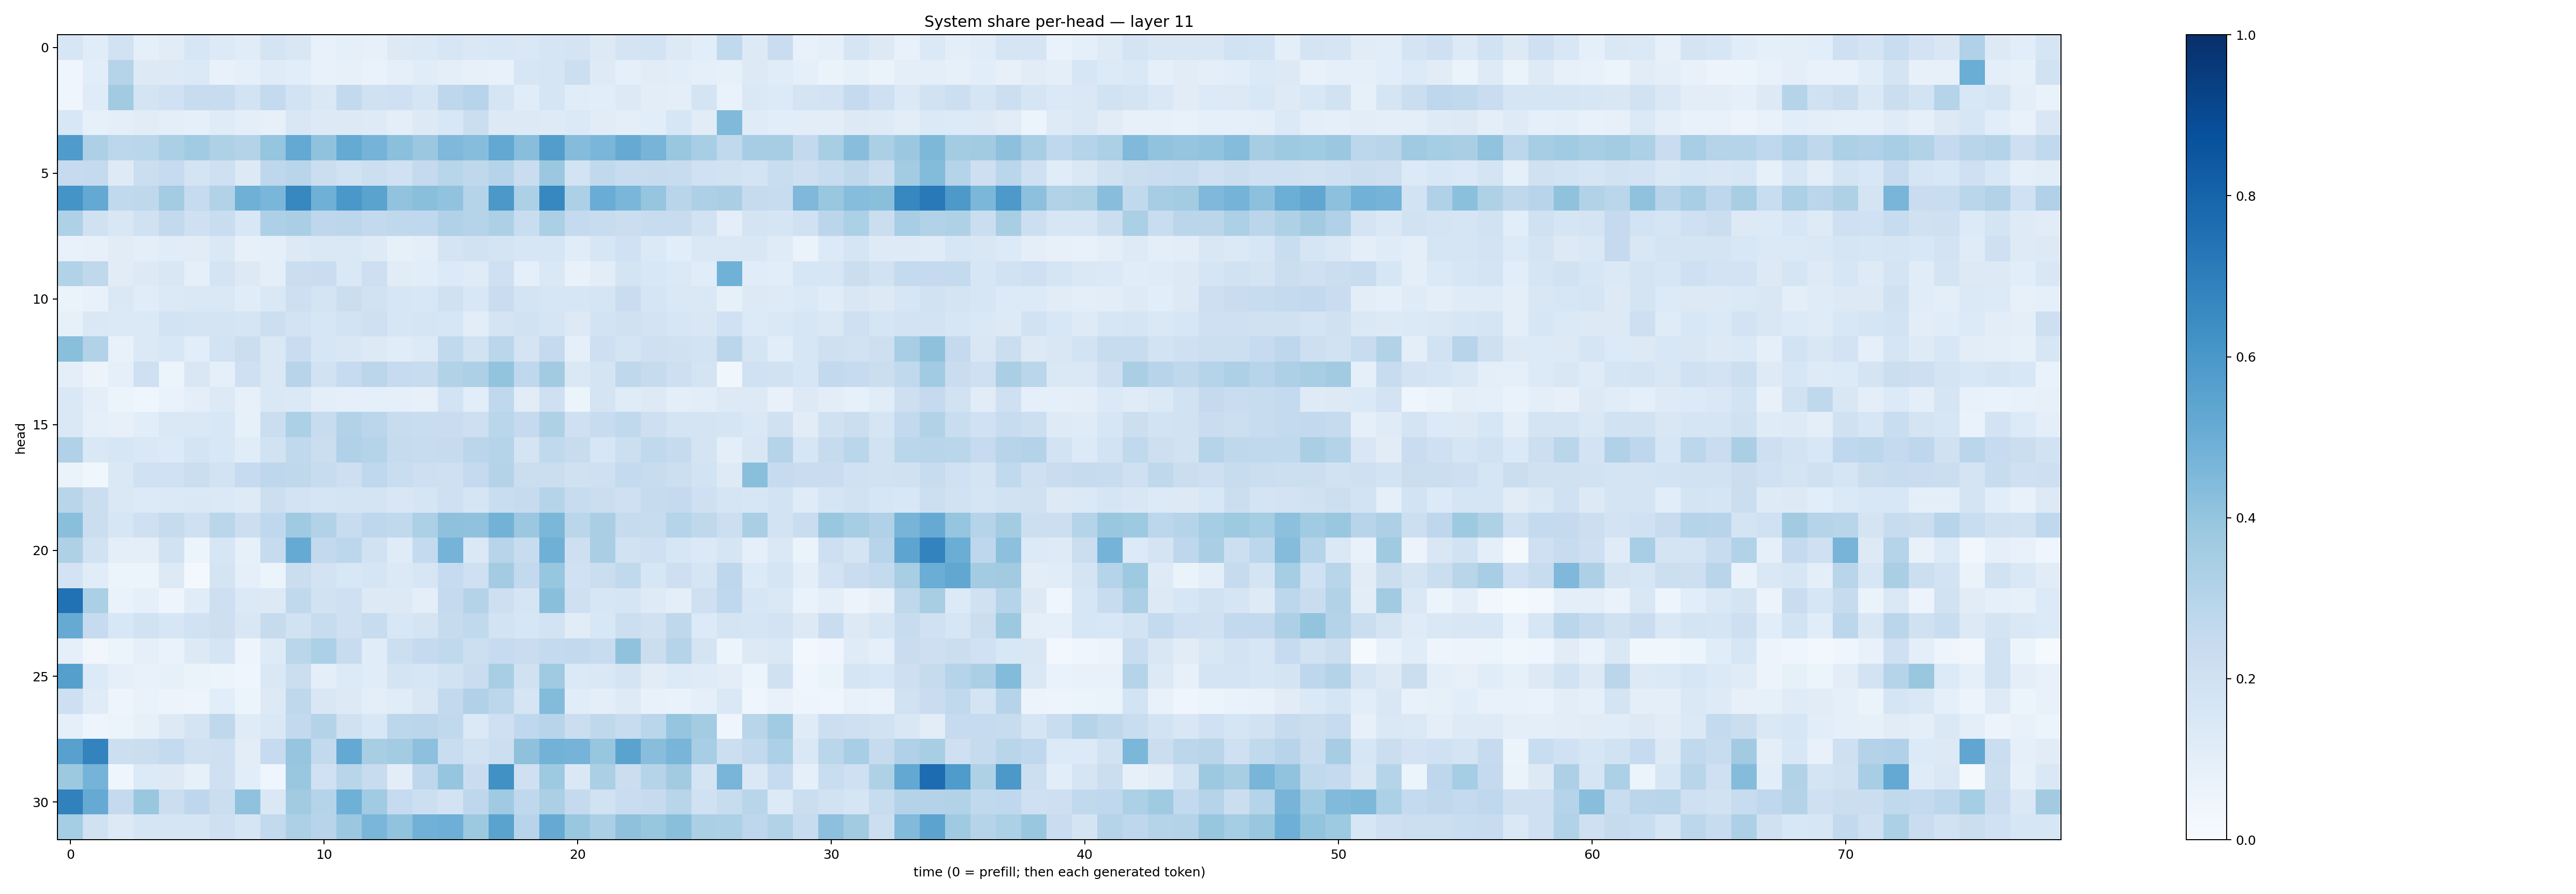

Source data for this figure (header and first rows):
0.15932192, 0.11359548, 0.1891768, 0.09318052, 0.11097762, 0.15631853, 0.13326941, 0.11431865, 0.17647468, 0.1486537, 0.07724802, 0.08675108, 0.080798216, 0.12752706, 0.13844164, 0.16144253, 0.14494881, 0.15461104, 0.14784367, 0.16473903, 0.1786657, 0.12924778, 0.17661242, 0.185584
0.04258, 0.106, 0.301, 0.1286, 0.1273, 0.1397, 0.0757, 0.08904, 0.1184, 0.1058, 0.07457, 0.08014, 0.06941, 0.09371, 0.116, 0.09846, 0.0802, 0.07748, 0.1575, 0.1714, 0.2157, 0.1211, 0.09353, 0.1105
0.04027, 0.1175, 0.3611, 0.1728, 0.2002, 0.2411, 0.2407, 0.1845, 0.2539, 0.1863, 0.1424, 0.2585, 0.1967, 0.2063, 0.1675, 0.2739, 0.2944, 0.17, 0.1164, 0.1683, 0.1159, 0.1081, 0.1299, 0.1047
0.1538, 0.08275, 0.09495, 0.1115, 0.09768, 0.09002, 0.1195, 0.1005, 0.07974, 0.1489, 0.1269, 0.131, 0.1229, 0.09948, 0.1293, 0.1538, 0.2253, 0.1295, 0.1288, 0.1247, 0.1403, 0.111, 0.09385, 0.1092
0.5845, 0.3281, 0.2779, 0.289, 0.334, 0.3665, 0.3229, 0.3051, 0.396, 0.5234, 0.4076, 0.5185, 0.4763, 0.4193, 0.3816, 0.4507, 0.432, 0.5234, 0.426, 0.5726, 0.4337, 0.4618, 0.5148, 0.4693
0.2496, 0.2523, 0.1226, 0.2197, 0.2468, 0.1774, 0.2091, 0.1283, 0.276, 0.2918, 0.2191, 0.19, 0.2174, 0.2017, 0.2526, 0.2921, 0.271, 0.2989, 0.2292, 0.3823, 0.1843, 0.2636, 0.2357, 0.2443
0.6165, 0.5231, 0.2636, 0.2705, 0.3574, 0.247, 0.3153, 0.4912, 0.463, 0.6671, 0.4904, 0.6015, 0.549, 0.4062, 0.4241, 0.4052, 0.2987, 0.5938, 0.3282, 0.6661, 0.3293, 0.5059, 0.4642, 0.3954
0.3209, 0.1976, 0.1488, 0.1964, 0.2601, 0.2039, 0.2309, 0.154, 0.3264, 0.3371, 0.2758, 0.2812, 0.2616, 0.2698, 0.2675, 0.3174, 0.3036, 0.3255, 0.2327, 0.3321, 0.2537, 0.2393, 0.2255, 0.2415
0.07263, 0.07845, 0.112, 0.09898, 0.1138, 0.1094, 0.1432, 0.07996, 0.09145, 0.1257, 0.1476, 0.1464, 0.1241, 0.0825, 0.09527, 0.1767, 0.1905, 0.1751, 0.1599, 0.159, 0.1165, 0.1586, 0.2017, 0.1373
0.3131, 0.2723, 0.1103, 0.1302, 0.1497, 0.08956, 0.1739, 0.1266, 0.1005, 0.2228, 0.2279, 0.1478, 0.2119, 0.1128, 0.1057, 0.1355, 0.119, 0.2105, 0.09322, 0.1469, 0.07213, 0.1026, 0.1747, 0.1535
0.06445, 0.072, 0.1441, 0.1148, 0.1389, 0.144, 0.1467, 0.1138, 0.1428, 0.213, 0.1721, 0.2215, 0.189, 0.1576, 0.1555, 0.1971, 0.1556, 0.2283, 0.1766, 0.1594, 0.157, 0.1656, 0.2271, 0.1707
0.08255, 0.1475, 0.14, 0.1403, 0.1842, 0.1752, 0.1747, 0.171, 0.2171, 0.1826, 0.1609, 0.185, 0.2062, 0.1619, 0.1693, 0.1568, 0.1054, 0.1751, 0.1881, 0.1644, 0.1252, 0.1843, 0.1959, 0.1801
0.4229, 0.3106, 0.07407, 0.1392, 0.1546, 0.1078, 0.1839, 0.2202, 0.1437, 0.2303, 0.1581, 0.1494, 0.1297, 0.1135, 0.1365, 0.2649, 0.1947, 0.2818, 0.1729, 0.2529, 0.08677, 0.2129, 0.1751, 0.2086
0.09571, 0.05626, 0.08755, 0.2053, 0.06043, 0.1493, 0.09283, 0.207, 0.1428, 0.2956, 0.1946, 0.2482, 0.2848, 0.2475, 0.2407, 0.3145, 0.3258, 0.4008, 0.2672, 0.3618, 0.1464, 0.1755, 0.2717, 0.2458
0.1475, 0.09529, 0.05116, 0.04568, 0.06678, 0.09417, 0.1253, 0.08098, 0.1465, 0.1381, 0.0999, 0.09301, 0.08683, 0.08791, 0.08165, 0.1842, 0.1065, 0.2695, 0.1104, 0.2048, 0.06126, 0.1779, 0.1178, 0.1259
0.147, 0.08755, 0.0819, 0.107, 0.1451, 0.1411, 0.1555, 0.08336, 0.2236, 0.3299, 0.2379, 0.3117, 0.2813, 0.2393, 0.2328, 0.2289, 0.2131, 0.2858, 0.2521, 0.3207, 0.2074, 0.2394, 0.2643, 0.2131
0.3199, 0.1463, 0.1609, 0.1426, 0.1341, 0.1775, 0.1554, 0.1168, 0.1922, 0.2639, 0.2228, 0.3176, 0.2983, 0.2454, 0.2381, 0.2449, 0.2817, 0.3029, 0.1767, 0.2638, 0.2415, 0.1565, 0.216, 0.2635
0.06428, 0.03732, 0.1424, 0.2008, 0.2013, 0.2225, 0.1858, 0.2494, 0.2764, 0.2715, 0.2376, 0.213, 0.2694, 0.2315, 0.2127, 0.2059, 0.2527, 0.3062, 0.2214, 0.2246, 0.1968, 0.2066, 0.2558, 0.2389
0.2912, 0.2234, 0.1462, 0.133, 0.1383, 0.1446, 0.1367, 0.1217, 0.2184, 0.1808, 0.1685, 0.1793, 0.1751, 0.1511, 0.1643, 0.2056, 0.167, 0.2311, 0.2442, 0.297, 0.241, 0.2211, 0.2034, 0.243
0.4256, 0.2202, 0.1613, 0.2046, 0.2431, 0.2099, 0.2862, 0.2148, 0.2664, 0.3701, 0.3102, 0.2367, 0.2743, 0.265, 0.3314, 0.413, 0.4083, 0.4794, 0.3824, 0.4606, 0.2887, 0.3376, 0.2435, 0.2376
0.3204, 0.1936, 0.09703, 0.1005, 0.1886, 0.05362, 0.1628, 0.08235, 0.2437, 0.5179, 0.259, 0.2781, 0.195, 0.1192, 0.2548, 0.4735, 0.1455, 0.2967, 0.2348, 0.4905, 0.2146, 0.3364, 0.1907, 0.2032
0.1813, 0.1165, 0.05994, 0.06024, 0.1307, 0.02293, 0.1737, 0.08642, 0.06108, 0.2201, 0.1834, 0.1537, 0.165, 0.1405, 0.1615, 0.25, 0.2062, 0.3569, 0.2581, 0.3937, 0.2014, 0.2253, 0.2653, 0.1619
0.7481, 0.3337, 0.06988, 0.08743, 0.04726, 0.117, 0.2133, 0.1388, 0.1283, 0.2621, 0.1908, 0.2081, 0.125, 0.1325, 0.0941, 0.251, 0.3066, 0.2134, 0.1664, 0.4251, 0.2039, 0.1565, 0.1647, 0.1211
0.5155, 0.2483, 0.1556, 0.188, 0.1616, 0.1927, 0.2133, 0.1496, 0.2447, 0.1878, 0.2361, 0.2043, 0.2389, 0.1536, 0.1767, 0.2432, 0.2631, 0.1851, 0.159, 0.1874, 0.1132, 0.1544, 0.2176, 0.1954
0.08824, 0.03346, 0.06015, 0.09142, 0.06696, 0.1295, 0.1665, 0.04932, 0.1239, 0.2871, 0.3297, 0.2368, 0.1137, 0.2163, 0.2503, 0.264, 0.2167, 0.2475, 0.2298, 0.254, 0.2579, 0.2418, 0.4095, 0.2218
0.5639, 0.1356, 0.08984, 0.07455, 0.08243, 0.065, 0.05133, 0.04605, 0.1474, 0.2218, 0.1011, 0.1336, 0.1155, 0.1748, 0.1569, 0.192, 0.2273, 0.3423, 0.1967, 0.3697, 0.1379, 0.1445, 0.1756, 0.1103
0.2116, 0.118, 0.04943, 0.0697, 0.05664, 0.04693, 0.1056, 0.05142, 0.1301, 0.2699, 0.152, 0.1297, 0.1005, 0.1142, 0.1512, 0.2613, 0.3194, 0.2792, 0.1714, 0.4403, 0.1145, 0.09428, 0.1216, 0.07439
0.09104, 0.04711, 0.06028, 0.08308, 0.1255, 0.1754, 0.2699, 0.1181, 0.1418, 0.2607, 0.3077, 0.1958, 0.1534, 0.2806, 0.2848, 0.2626, 0.1389, 0.2074, 0.2666, 0.2961, 0.2226, 0.2718, 0.2379, 0.2884
0.5572, 0.6789, 0.2175, 0.2199, 0.2575, 0.1965, 0.2045, 0.1043, 0.2466, 0.3974, 0.2594, 0.5212, 0.3409, 0.3585, 0.415, 0.2336, 0.1934, 0.2153, 0.413, 0.4769, 0.4755, 0.3941, 0.5507, 0.429
0.3785, 0.4729, 0.04449, 0.1346, 0.1301, 0.08421, 0.2058, 0.1077, 0.04484, 0.3848, 0.2009, 0.2922, 0.2401, 0.1029, 0.2754, 0.395, 0.2283, 0.6253, 0.2088, 0.3719, 0.1475, 0.3329, 0.2195, 0.2971
0.6859, 0.5145, 0.251, 0.383, 0.2239, 0.2765, 0.2238, 0.4077, 0.1443, 0.3629, 0.303, 0.4903, 0.3667, 0.247, 0.2176, 0.1829, 0.2759, 0.3687, 0.2666, 0.3339, 0.2523, 0.1935, 0.2304, 0.2448
0.3535, 0.1974, 0.13, 0.1715, 0.1695, 0.1667, 0.206, 0.1674, 0.2603, 0.3265, 0.2964, 0.3809, 0.4632, 0.4059, 0.4818, 0.4952, 0.3771, 0.5484, 0.2935, 0.5118, 0.386, 0.3357, 0.4109, 0.3944
